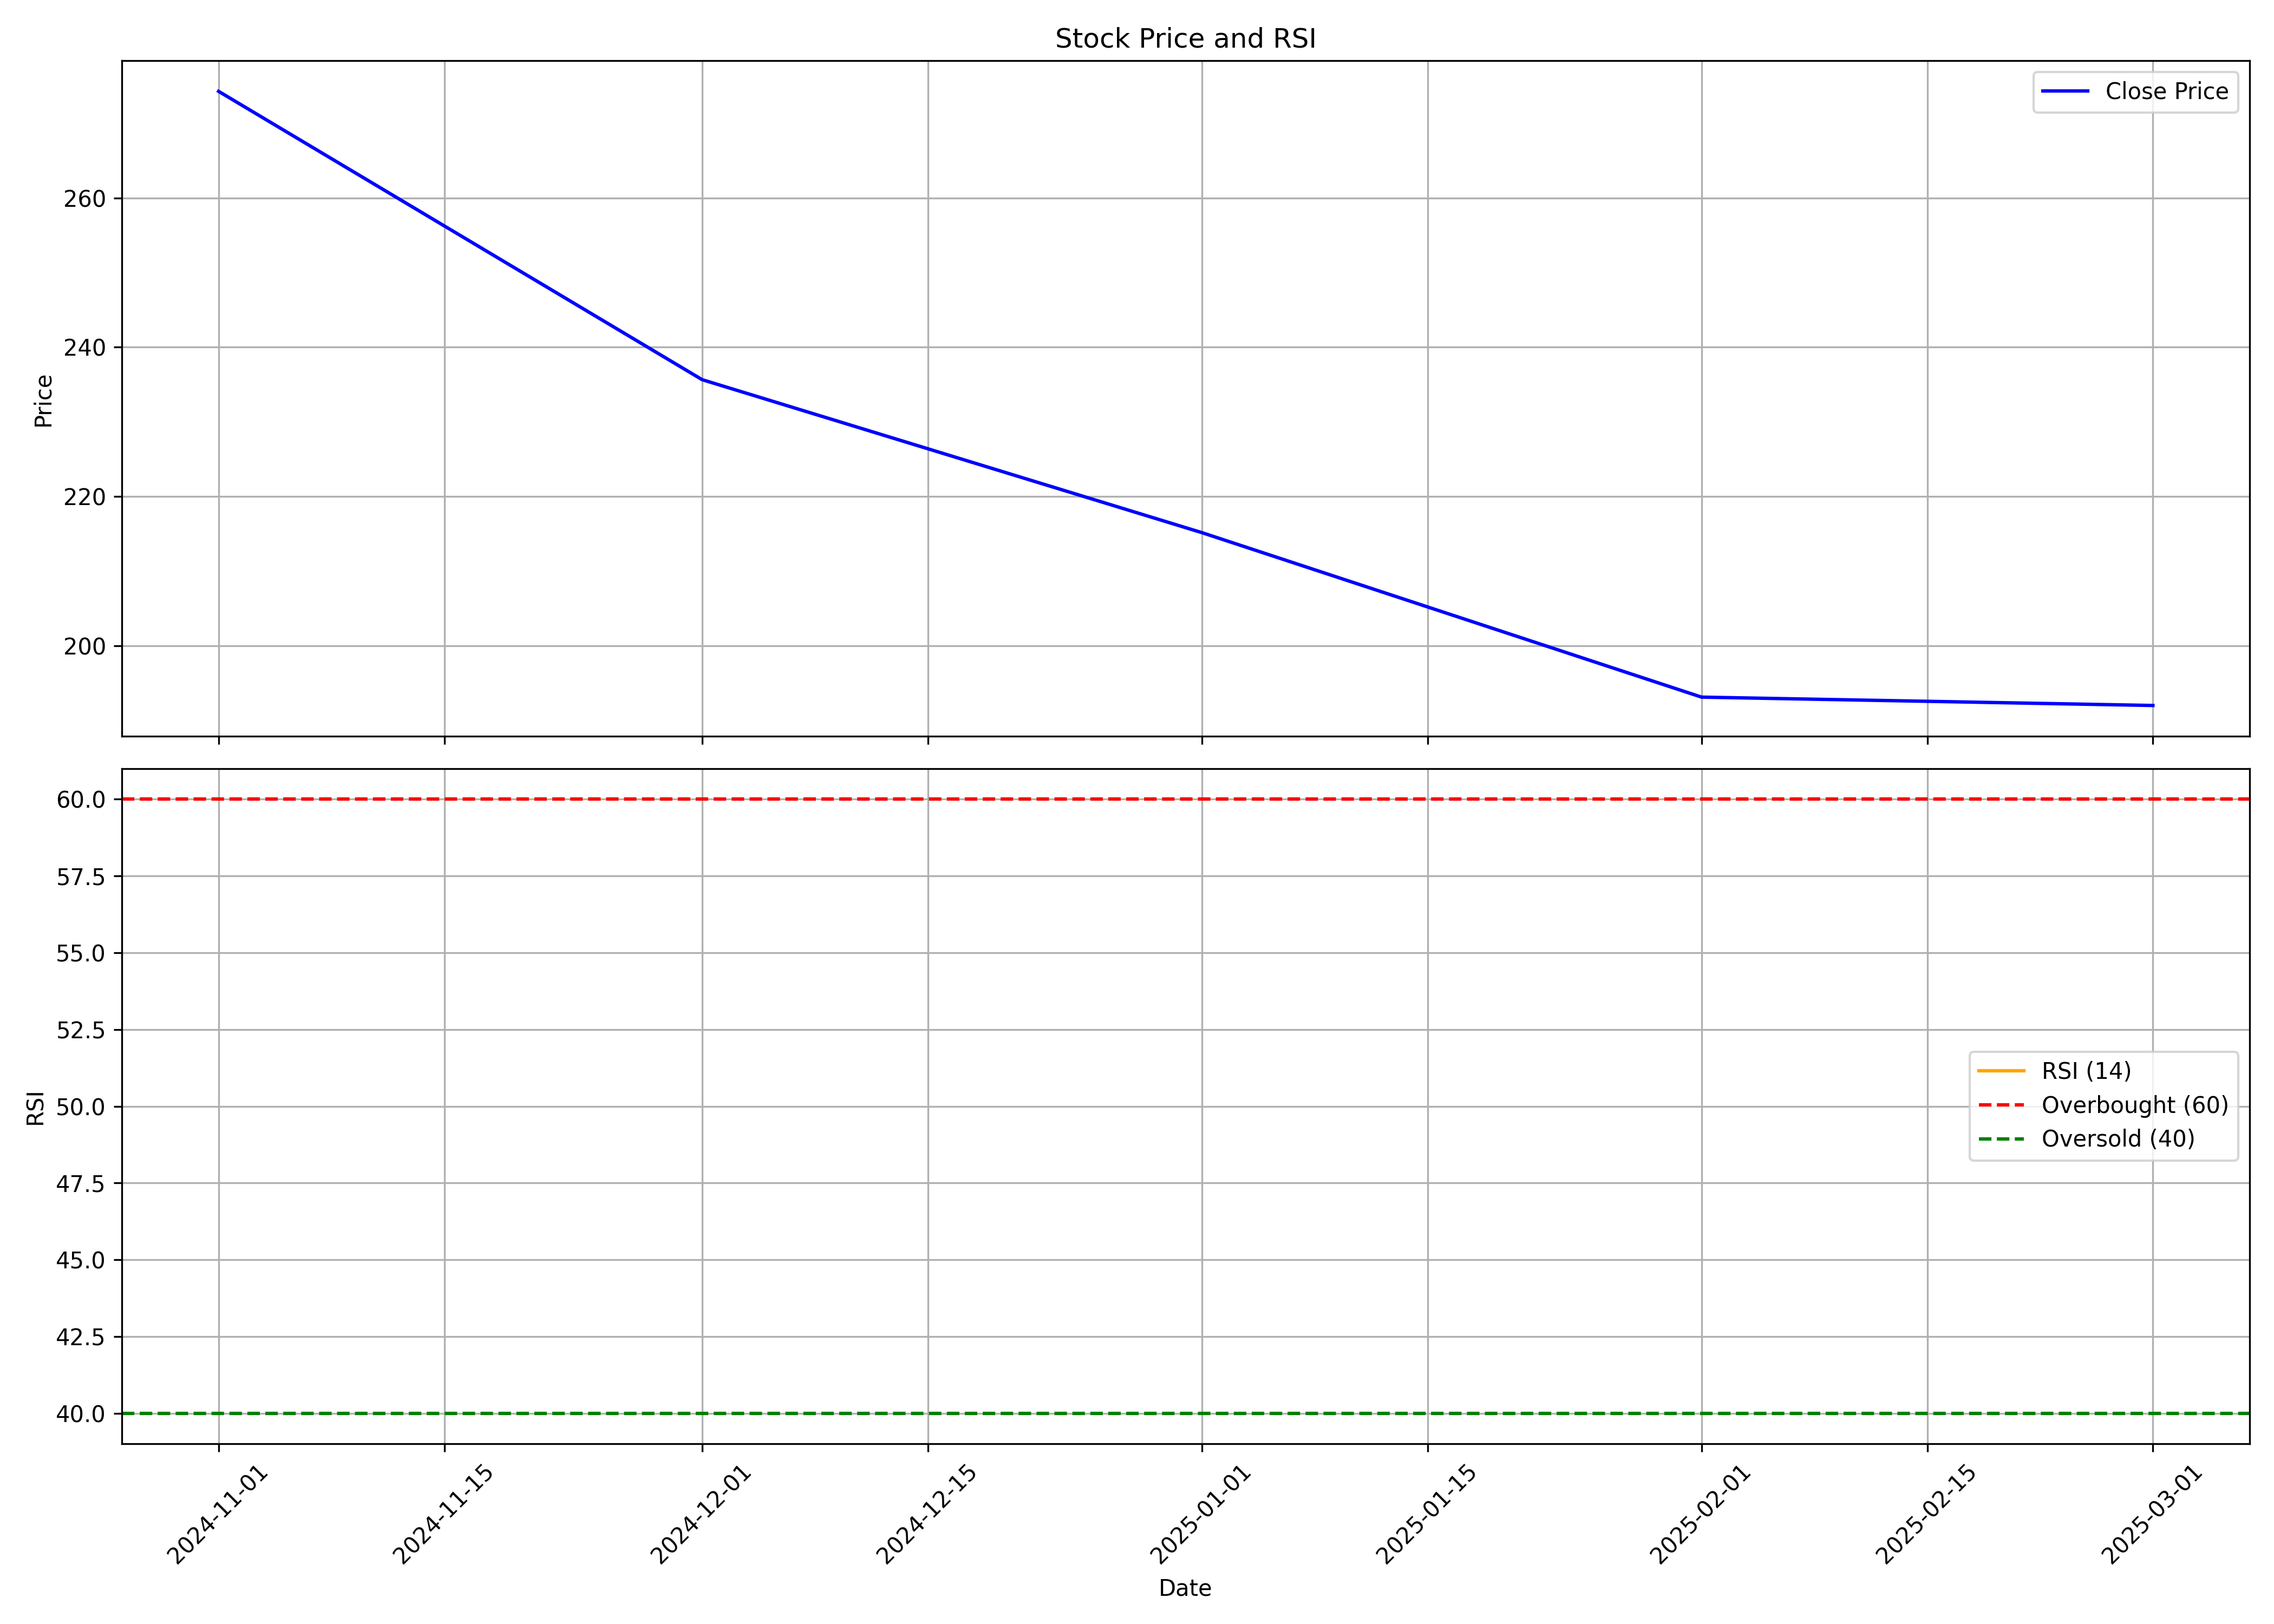

Values plotted in this chart, from the file beside it:
, date, symbol, open, high, low, close, volume, rsi
0, 2024-11-01, ACMESOLAR, 251.0, 288.0, 227.9, 274.3, 64275230, 
1, 2024-12-01, ACMESOLAR, 271.0, 292.4, 224.1, 235.6, 41115696, 
2, 2025-01-01, ACMESOLAR, 235.5, 241.9, 167.8, 215.1, 26345499, 
3, 2025-02-01, ACMESOLAR, 215.9, 247.3, 172, 193.1, 31306591, 
4, 2025-03-01, ACMESOLAR, 197.0, 217.4, 183.4, 192, 21669527, 
